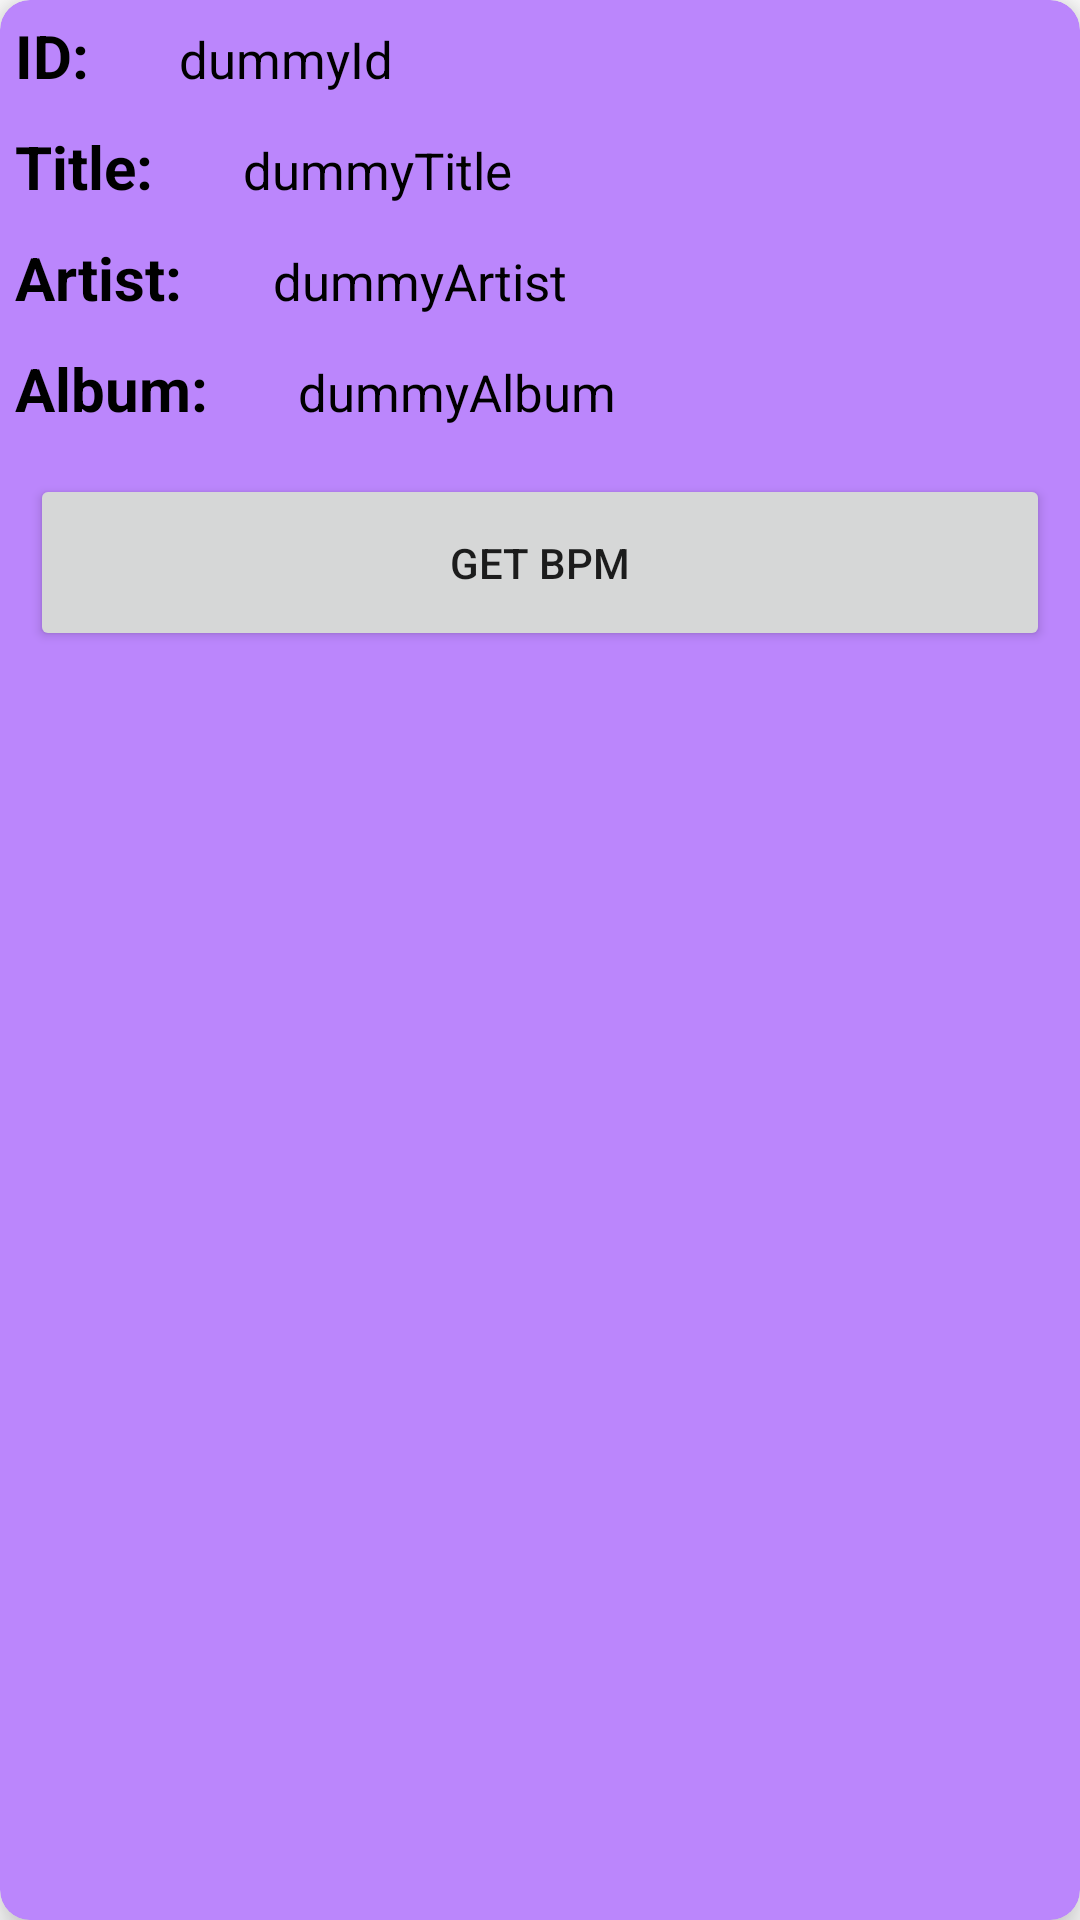

Layout XML and referenced resources for this Android screen:
<!-- AndroidManifest.xml: application theme Theme.Deezer -->
<!-- res/layout/song.xml -->
<?xml version="1.0" encoding="utf-8"?>
<androidx.cardview.widget.CardView
    xmlns:android="http://schemas.android.com/apk/res/android"
    xmlns:app="http://schemas.android.com/apk/res-auto"
    xmlns:tools="http://schemas.android.com/tools"
    android:layout_width="match_parent"
    android:layout_height="wrap_content"
    android:layout_marginHorizontal="10dp"
    android:layout_marginTop="10dp"
    android:layout_marginBottom="20dp"
    android:scrollbars="vertical"
    app:cardCornerRadius="10dp"
    app:cardElevation="8dp"
    android:padding="10dp"
    app:cardBackgroundColor="@color/purple_200">

    <LinearLayout
        android:layout_width="match_parent"
        android:layout_height="wrap_content"
        android:orientation="vertical">
        <LinearLayout
            android:layout_width="match_parent"
            android:layout_height="wrap_content"
            android:orientation="horizontal">
            <TextView
                android:layout_width="wrap_content"
                android:layout_height="wrap_content"
                android:text="ID: "
                android:textColor="@color/black"
                android:padding="5dp"
                android:textSize="20sp"
                android:textStyle="bold"/>
            <TextView
                android:id="@+id/show_id"
                android:layout_width="wrap_content"
                android:layout_height="wrap_content"
                android:text="dummyId"
                android:textColor="@color/black"
                android:layout_marginStart="20dp"
                android:textSize="17sp" />
        </LinearLayout>
        <LinearLayout
            android:layout_width="match_parent"
            android:layout_height="wrap_content"
            android:orientation="horizontal">
            <TextView
                android:layout_width="wrap_content"
                android:layout_height="wrap_content"
                android:text="Title: "
                android:textColor="@color/black"
                android:padding="5dp"
                android:textSize="20sp"
                android:textStyle="bold"/>
            <TextView
                android:id="@+id/show_title"
                android:layout_width="wrap_content"
                android:layout_height="wrap_content"
                android:text="dummyTitle"
                android:textColor="@color/black"
                android:layout_marginStart="20dp"
                android:textSize="17sp"/>
        </LinearLayout>
        <LinearLayout
            android:layout_width="match_parent"
            android:layout_height="wrap_content"
            android:orientation="horizontal">
            <TextView
                android:layout_width="wrap_content"
                android:layout_height="wrap_content"
                android:text="Artist: "
                android:textColor="@color/black"
                android:padding="5dp"
                android:textSize="20sp"
                android:textStyle="bold"/>
            <TextView
                android:id="@+id/show_artist"
                android:layout_width="wrap_content"
                android:layout_height="wrap_content"
                android:text="dummyArtist"
                android:textColor="@color/black"
                android:layout_marginStart="20dp"
                android:textSize="17sp" />
        </LinearLayout>
        <LinearLayout
            android:layout_width="match_parent"
            android:layout_height="wrap_content"
            android:orientation="horizontal">
            <TextView
                android:layout_width="wrap_content"
                android:layout_height="wrap_content"
                android:text="Album: "
                android:textColor="@color/black"
                android:padding="5dp"
                android:textSize="20sp"
                android:textStyle="bold"/>
            <TextView
                android:id="@+id/show_album"
                android:layout_width="wrap_content"
                android:layout_height="wrap_content"
                android:text="dummyAlbum"
                android:textColor="@color/black"
                android:layout_marginStart="20dp"
                android:textSize="17sp"/>
        </LinearLayout>
        <Button
            android:id="@+id/get_bpm"
            android:layout_width="match_parent"
            android:layout_height="wrap_content"
            android:padding="20dp"
            android:layout_margin="10dp"
            android:text="Get BPM" />
    </LinearLayout>

</androidx.cardview.widget.CardView>
<!-- resources referenced by this layout -->
<resources>
  <style name="Theme.Deezer" parent="Theme.MaterialComponents.DayNight.DarkActionBar">
          
          <item name="colorPrimary">@color/purple_500</item>
          <item name="colorPrimaryVariant">@color/purple_700</item>
          <item name="colorOnPrimary">@color/white</item>
          
          <item name="colorSecondary">@color/teal_200</item>
          <item name="colorSecondaryVariant">@color/teal_700</item>
          <item name="colorOnSecondary">@color/black</item>
          
          <item name="android:statusBarColor" tools:targetApi="l">?attr/colorPrimaryVariant</item>
          
      </style>
  <!-- not gathered from this repository: default colours our renderer supplied (Android Studio template values) -->
  <color name="purple_200">#FFBB86FC</color>
  <color name="purple_500">#FF6200EE</color>
  <color name="purple_700">#FF3700B3</color>
  <color name="teal_200">#FF03DAC5</color>
  <color name="teal_700">#FF018786</color>
  <color name="black">#FF000000</color>
  <color name="white">#FFFFFFFF</color>
</resources>
